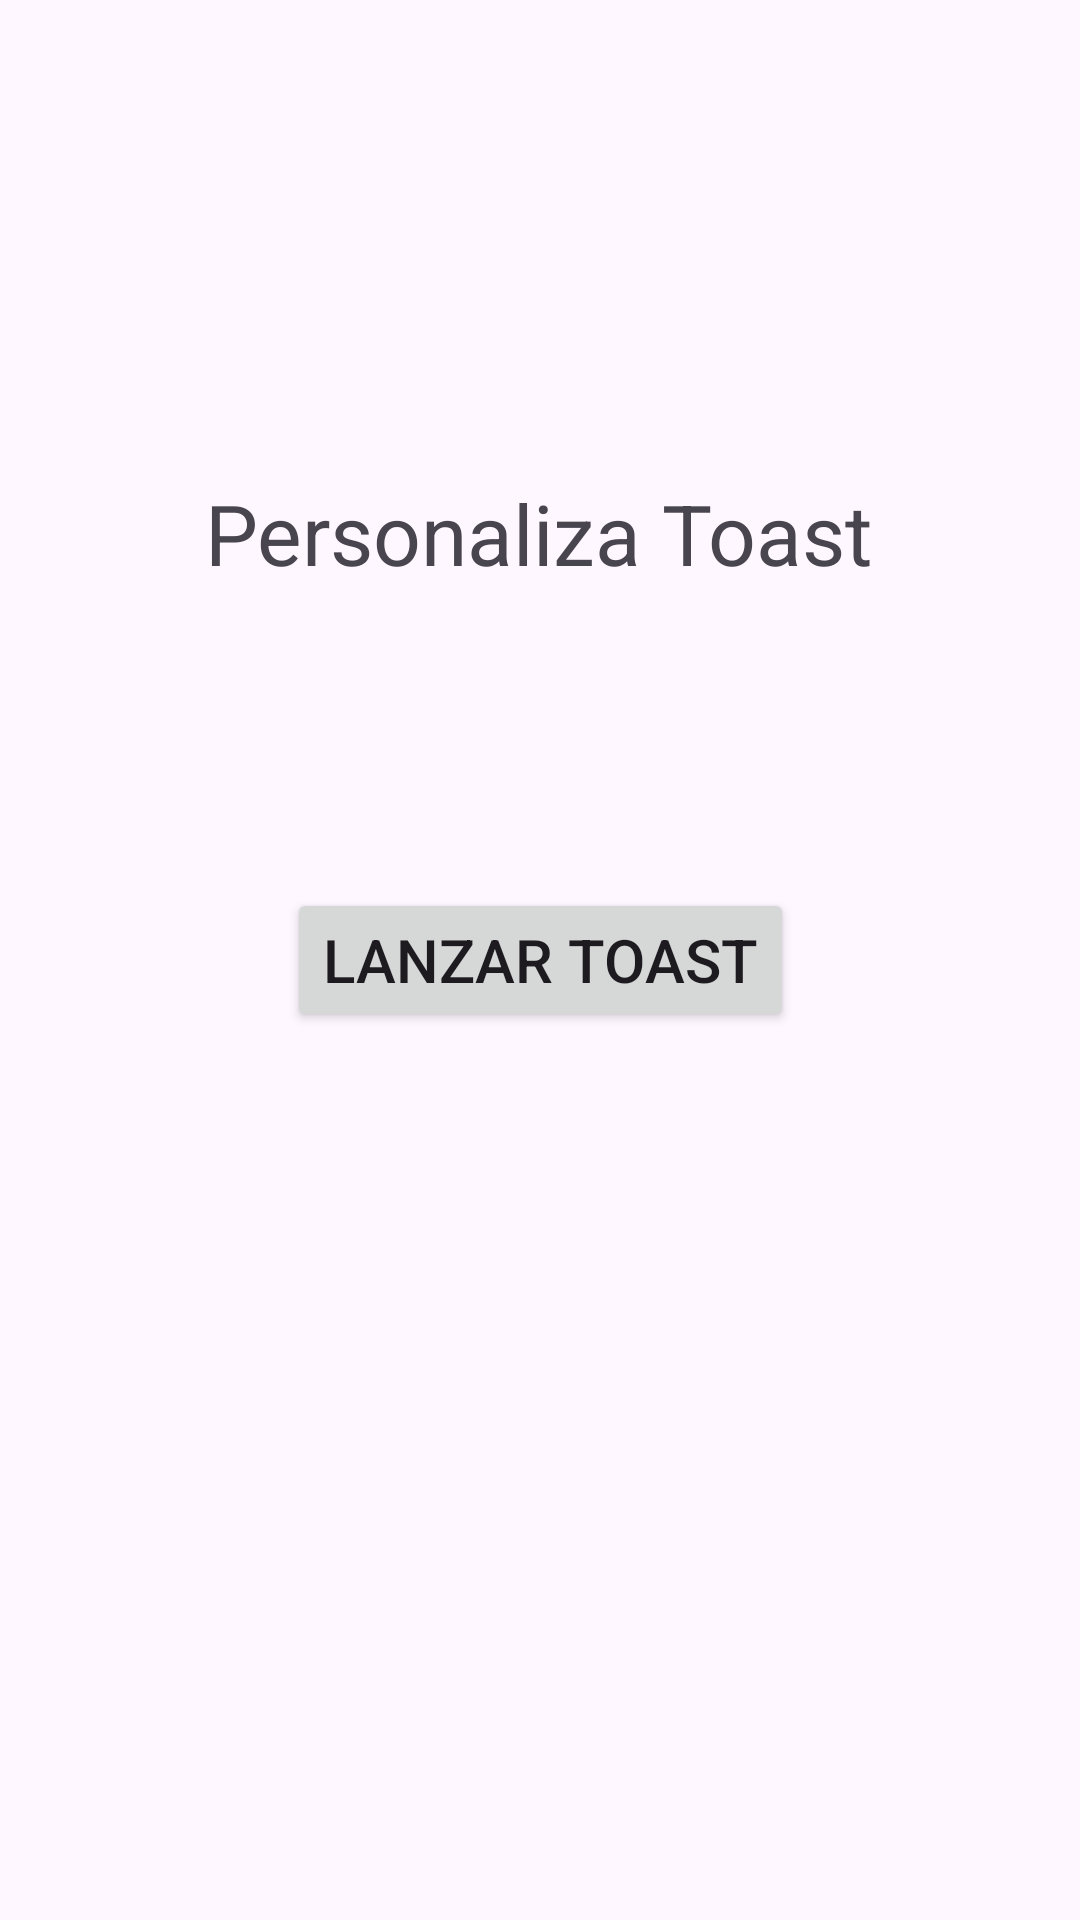

Here is an Android app screen rendered from its layout file. Give the layout XML and the strings, colors and styles it references.
<!-- AndroidManifest.xml: application theme Theme.PersonalToast -->
<!-- res/layout/activity_main.xml -->
<?xml version="1.0" encoding="utf-8"?>
<androidx.constraintlayout.widget.ConstraintLayout xmlns:android="http://schemas.android.com/apk/res/android"
    xmlns:app="http://schemas.android.com/apk/res-auto"
    xmlns:tools="http://schemas.android.com/tools"
    android:layout_width="match_parent"
    android:layout_height="match_parent"
    tools:context=".MainActivity">

    <TextView
        android:id="@+id/textView"
        android:layout_width="wrap_content"
        android:layout_height="wrap_content"
        android:text="@string/lblA1Info"
        android:textSize="28sp"
        app:layout_constraintBottom_toBottomOf="parent"
        app:layout_constraintEnd_toEndOf="parent"
        app:layout_constraintHorizontal_bias="0.498"
        app:layout_constraintStart_toStartOf="parent"
        app:layout_constraintTop_toTopOf="parent"
        app:layout_constraintVertical_bias="0.264" />

    <Button
        android:id="@+id/btnA1Lanzar"
        android:layout_width="wrap_content"
        android:layout_height="wrap_content"
        android:text="@string/btnA1Lanzar"
        android:textSize="20dp"
        app:layout_constraintBottom_toBottomOf="parent"
        app:layout_constraintEnd_toEndOf="parent"
        app:layout_constraintStart_toStartOf="parent"
        app:layout_constraintTop_toTopOf="parent" />
</androidx.constraintlayout.widget.ConstraintLayout>
<!-- resources referenced by this layout -->
<resources>
  <string name="btnA1Lanzar">Lanzar Toast</string>
  <string name="lblA1Info">Personaliza Toast</string>
  <style name="Theme.PersonalToast" parent="Base.Theme.PersonalToast" />
  <style name="Base.Theme.PersonalToast" parent="Theme.Material3.DayNight.NoActionBar">
          
          
      </style>
</resources>
